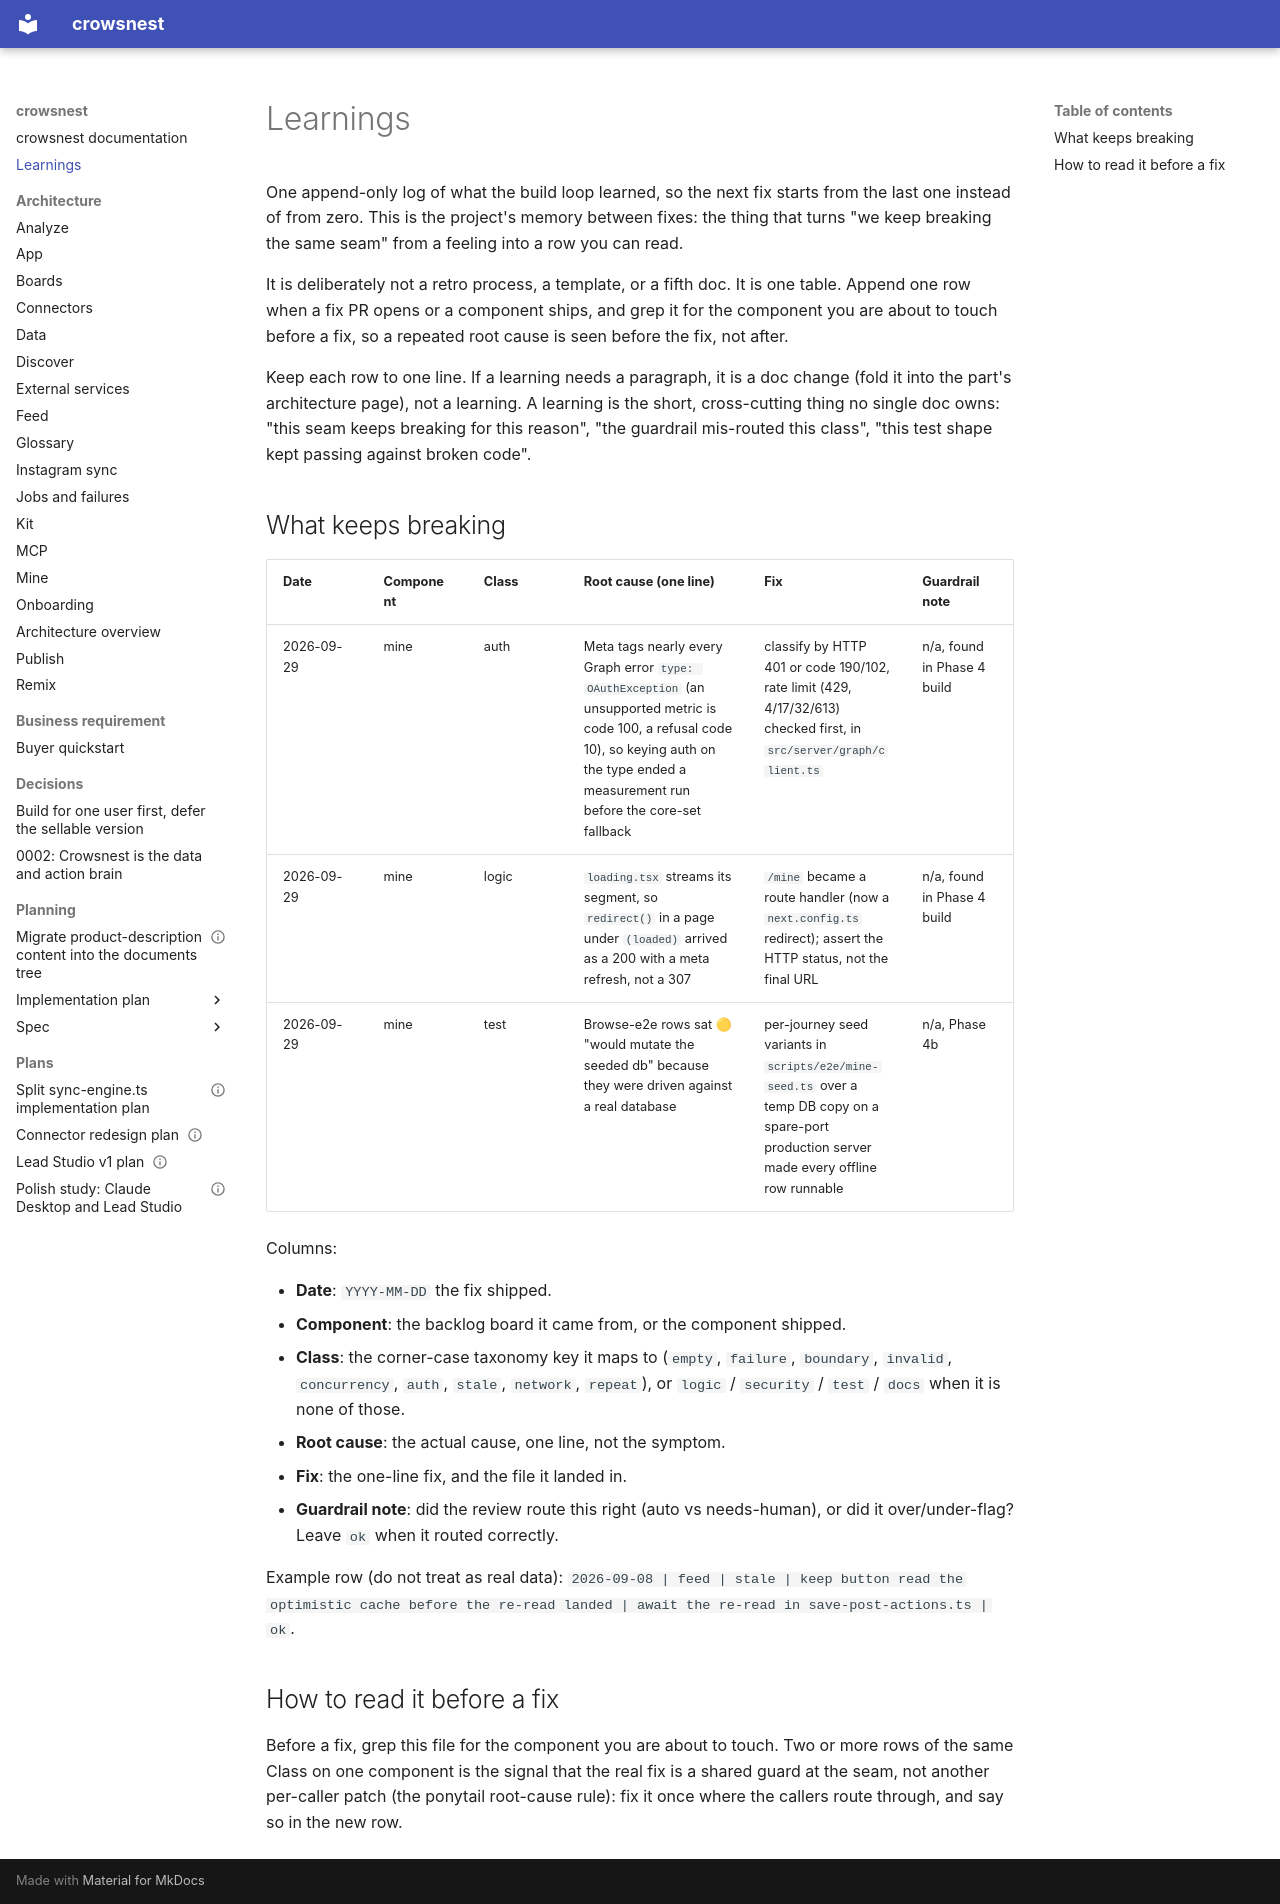

repository: Kaiships-ai/crowsnest · page: learnings/index.html · generator: mkdocs

# Learnings

One append-only log of what the build loop learned, so the next fix starts from the last
one instead of from zero. This is the project's memory between fixes: the thing that turns
"we keep breaking the same seam" from a feeling into a row you can read.

It is deliberately not a retro process, a template, or a fifth doc. It is one table. Append
one row when a fix PR opens or a component ships, and grep it for the component you are
about to touch before a fix, so a repeated root cause is seen before the fix, not after.

Keep each row to one line. If a learning needs a paragraph, it is a doc change (fold it
into the part's architecture page), not a learning. A learning is the short,
cross-cutting thing no single doc owns: "this seam keeps breaking for this reason", "the
guardrail mis-routed this class", "this test shape kept passing against broken code".

## What keeps breaking

| Date | Component | Class | Root cause (one line) | Fix | Guardrail note |
| --- | --- | --- | --- | --- | --- |
| 2026-09-29 | mine | auth | Meta tags nearly every Graph error `type: OAuthException` (an unsupported metric is code 100, a refusal code 10), so keying auth on the type ended a measurement run before the core-set fallback | classify by HTTP 401 or code 190/102, rate limit (429, 4/17/32/613) checked first, in `src/server/graph/client.ts` | n/a, found in Phase 4 build |
| 2026-09-29 | mine | logic | `loading.tsx` streams its segment, so `redirect()` in a page under `(loaded)` arrived as a 200 with a meta refresh, not a 307 | `/mine` became a route handler (now a `next.config.ts` redirect); assert the HTTP status, not the final URL | n/a, found in Phase 4 build |
| 2026-09-29 | mine | test | Browse-e2e rows sat 🟡 "would mutate the seeded db" because they were driven against a real database | per-journey seed variants in `scripts/e2e/mine-seed.ts` over a temp DB copy on a spare-port production server made every offline row runnable | n/a, Phase 4b |

Columns:

- **Date**: `YYYY-MM-DD` the fix shipped.
- **Component**: the backlog board it came from, or the component shipped.
- **Class**: the corner-case taxonomy key it maps to (`empty`, `failure`, `boundary`,
  `invalid`, `concurrency`, `auth`, `stale`, `network`, `repeat`), or `logic` /
  `security` / `test` / `docs` when it is none of those.
- **Root cause**: the actual cause, one line, not the
  symptom.
- **Fix**: the one-line fix, and the file it landed in.
- **Guardrail note**: did the review route this right (auto vs needs-human), or did it
  over/under-flag? Leave `ok` when it routed correctly.

Example row (do not treat as real data): `2026-09-08 | feed | stale | keep button read the
optimistic cache before the re-read landed | await the re-read in save-post-actions.ts |
ok`.

## How to read it before a fix

Before a fix, grep this file for the component you are about to touch. Two
or more rows of the same Class on one component is the signal that the real fix is a shared
guard at the seam, not another per-caller patch (the ponytail root-cause rule): fix it once
where the callers route through, and say so in the new row.
